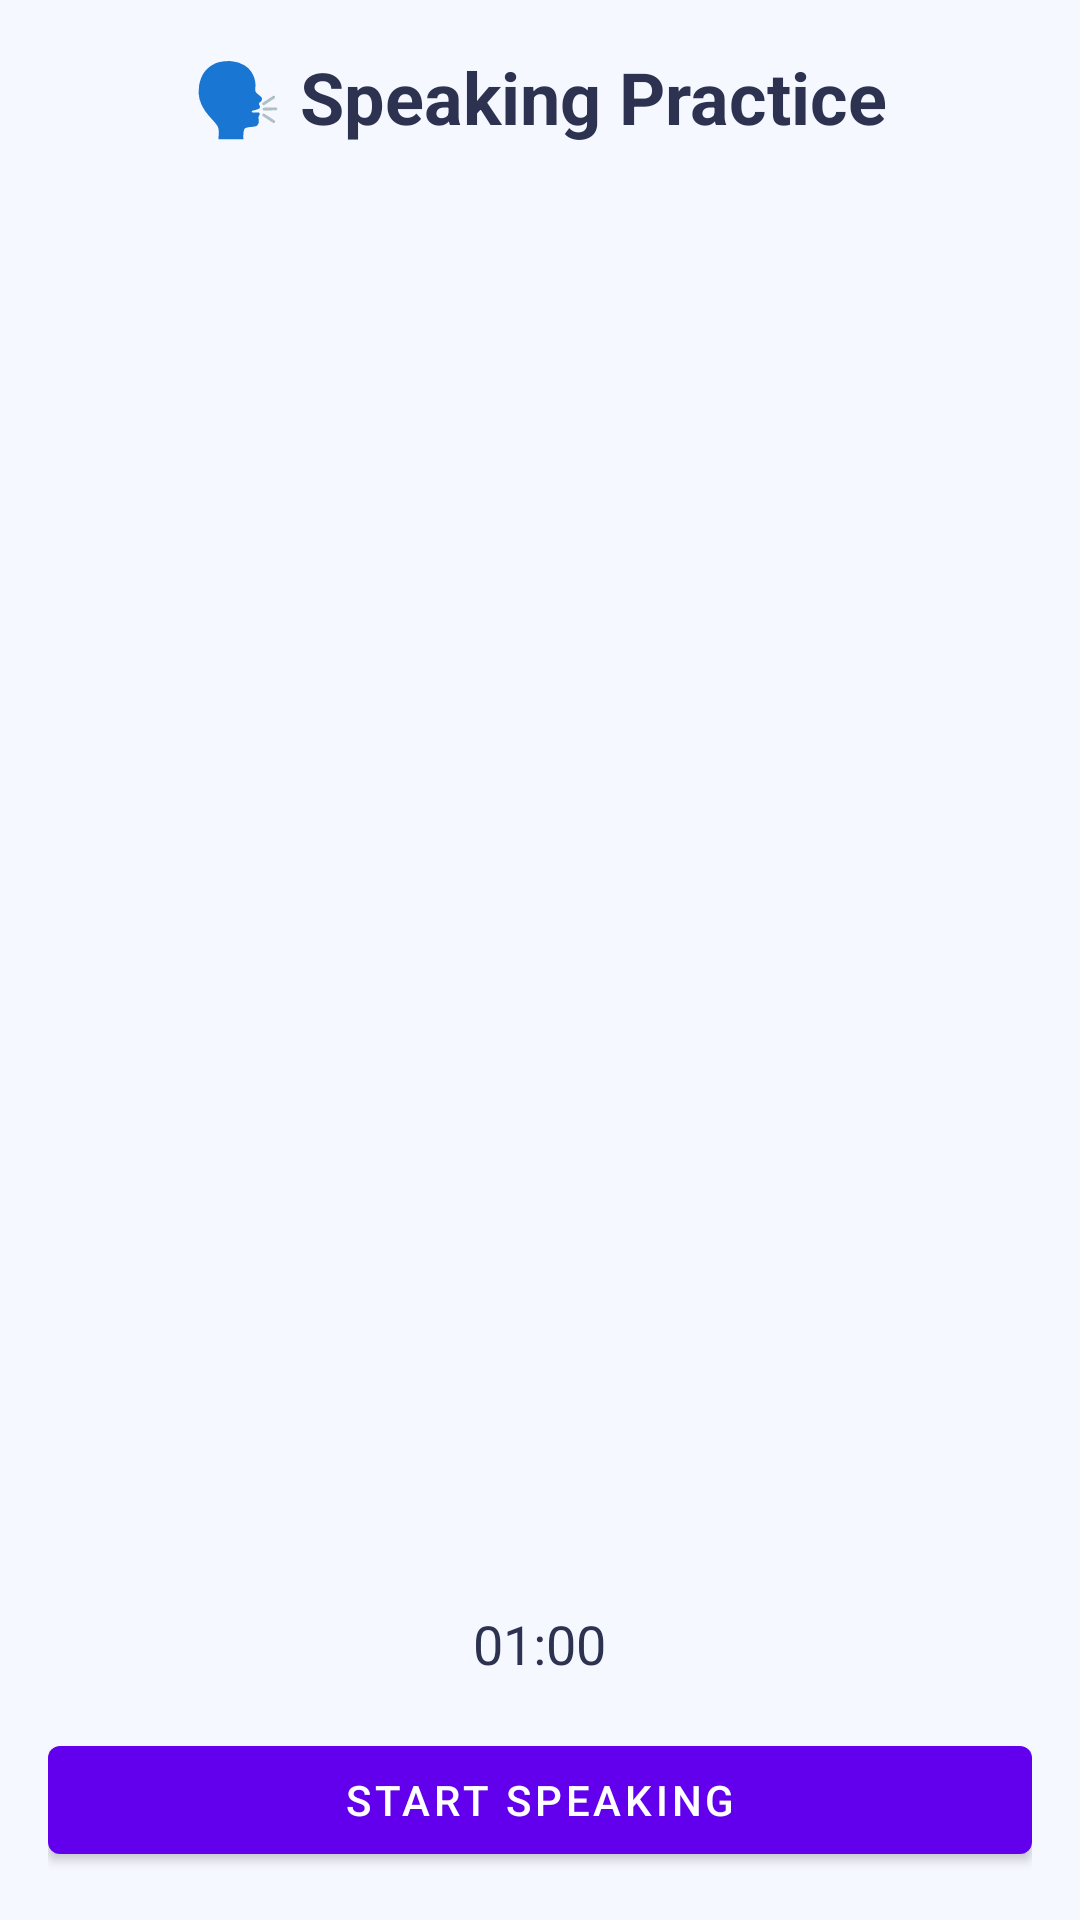

Android layout source for this screen:
<!-- AndroidManifest.xml: activity theme Theme.SpeakRight.Material -->
<!-- res/layout/activity_speaking_practice.xml -->
<LinearLayout xmlns:android="http://schemas.android.com/apk/res/android"
    xmlns:app="http://schemas.android.com/apk/res-auto"
    android:orientation="vertical"
    android:layout_width="match_parent"
    android:layout_height="match_parent"
    android:background="#F6F8FF"
    android:padding="16dp">

    
    <TextView
        android:id="@+id/tvTitle"
        android:layout_width="wrap_content"
        android:layout_height="wrap_content"
        android:text="🗣 Speaking Practice"
        android:textSize="24sp"
        android:textStyle="bold"
        android:textColor="#2C3250"
        android:layout_gravity="center_horizontal"
        android:layout_marginBottom="12dp"/>

    
    <androidx.recyclerview.widget.RecyclerView
        android:id="@+id/rvChat"
        android:layout_width="match_parent"
        android:layout_height="0dp"
        android:layout_weight="1"
        android:scrollbars="vertical"/>

    
    <TextView
        android:id="@+id/tvTimer"
        android:layout_width="wrap_content"
        android:layout_height="wrap_content"
        android:text="01:00"
        android:textSize="18sp"
        android:textColor="#2C3250"
        android:layout_gravity="center_horizontal"
        android:layout_marginTop="4dp"
        android:layout_marginBottom="8dp"/>

    
    <com.google.android.material.button.MaterialButton
        android:id="@+id/btnSpeak"
        android:layout_width="match_parent"
        android:layout_height="wrap_content"
        android:text="Start Speaking"
        android:layout_marginTop="8dp"/>
</LinearLayout>
<!-- resources referenced by this layout -->
<resources>
  <style name="Theme.SpeakRight.Material" parent="Theme.MaterialComponents.DayNight.NoActionBar">
          
          <item name="colorPrimary">@color/purple_500</item>
          <item name="colorPrimaryVariant">@color/purple_700</item>
          <item name="colorSecondary">@color/teal_200</item>
      </style>
  <color name="purple_500">#FF6200EE</color>
  <color name="purple_700">#FF3700B3</color>
  <color name="teal_200">#FF03DAC5</color>
</resources>
